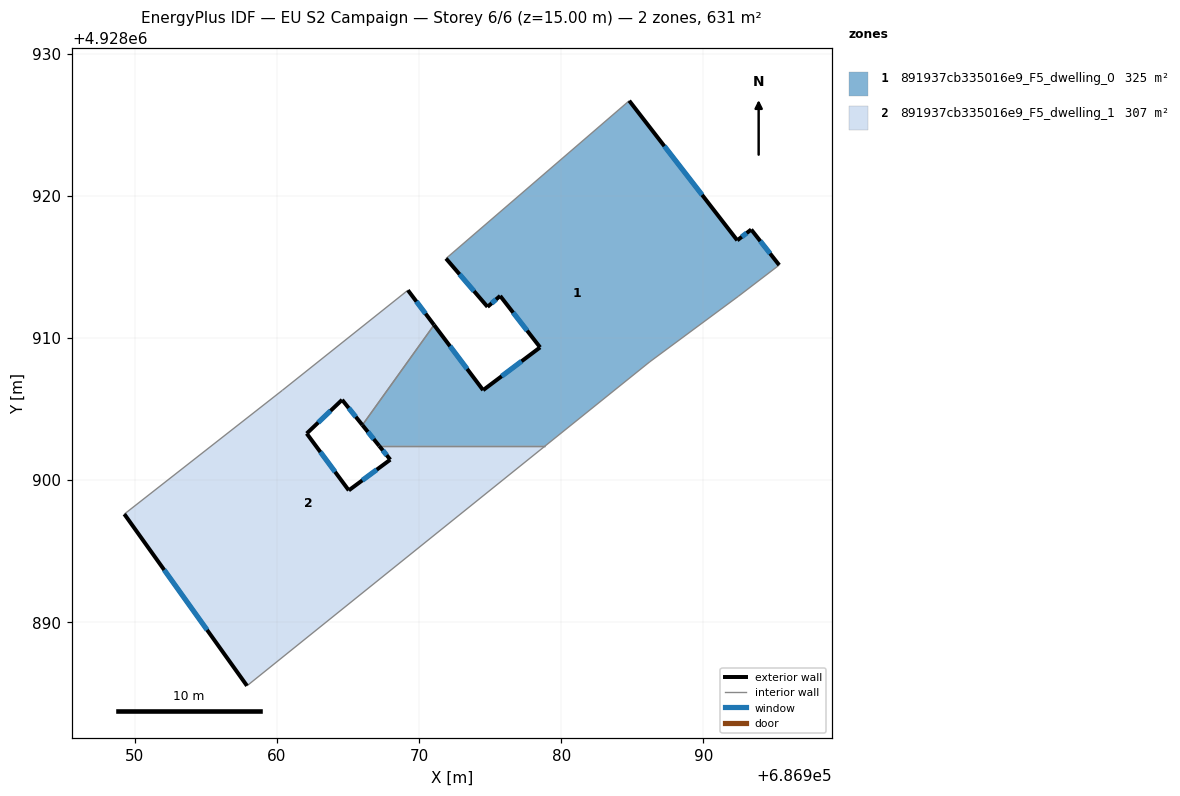
=== STOREY PLAN SPEC (per zone: floor XY polygon, exterior-wall plan segments, windows/doors) ===
zone 1: 891937cb335016e9_F5_dwelling_0  (324.7 m²)
  floor: (686986.22, 4928908.31) (686992.44, 4928912.91) (686995.33, 4928915.12) (686993.36, 4928917.62) (686992.38, 4928916.86) (686984.78, 4928926.68) (686971.89, 4928915.58) (686974.81, 4928912.18) (686975.70, 4928912.95) (686978.51, 4928909.33) (686974.50, 4928906.32) (686971.05, 4928910.91) (686966.01, 4928903.87) (686967.19, 4928902.40) (686978.87, 4928902.40)
  exterior wall: (686975.70, 4928912.95) – (686974.81, 4928912.18)  [1.2 m]
    window: (686975.41, 4928912.70) – (686975.10, 4928912.43)  [0.4 m²]
  exterior wall: (686974.81, 4928912.18) – (686971.89, 4928915.58)  [4.5 m]
    window: (686973.86, 4928913.29) – (686972.84, 4928914.48)  [1.6 m²]
  exterior wall: (686984.78, 4928926.68) – (686992.38, 4928916.86)  [12.4 m]
    window: (686987.25, 4928923.49) – (686989.91, 4928920.05)  [4.6 m²]
  exterior wall: (686992.38, 4928916.86) – (686993.36, 4928917.62)  [1.2 m]
    window: (686992.70, 4928917.11) – (686993.04, 4928917.37)  [0.5 m²]
  exterior wall: (686993.36, 4928917.62) – (686995.33, 4928915.12)  [3.2 m]
    window: (686994.00, 4928916.81) – (686994.69, 4928915.93)  [1.2 m²]
  exterior wall: (686967.19, 4928902.40) – (686966.01, 4928903.87)  [1.9 m]
    window: (686966.80, 4928902.88) – (686966.39, 4928903.39)  [0.7 m²]
  exterior wall: (686971.05, 4928910.91) – (686974.50, 4928906.32)  [5.7 m]
    window: (686972.17, 4928909.42) – (686973.38, 4928907.81)  [2.1 m²]
  exterior wall: (686974.50, 4928906.32) – (686978.51, 4928909.33)  [5.0 m]
    window: (686975.80, 4928907.30) – (686977.20, 4928908.35)  [1.8 m²]
  exterior wall: (686978.51, 4928909.33) – (686975.70, 4928912.95)  [4.6 m]
    window: (686977.59, 4928910.51) – (686976.61, 4928911.77)  [1.7 m²]
  interior walls: 6
zone 2: 891937cb335016e9_F5_dwelling_1  (306.6 m²)
  floor: (686978.87, 4928902.40) (686967.19, 4928902.40) (686967.97, 4928901.43) (686965.05, 4928899.27) (686962.09, 4928903.27) (686964.58, 4928905.64) (686966.01, 4928903.87) (686971.05, 4928910.91) (686969.21, 4928913.35) (686960.38, 4928906.31) (686949.26, 4928897.60) (686957.89, 4928885.52)
  exterior wall: (686969.21, 4928913.35) – (686971.05, 4928910.91)  [3.1 m]
    window: (686969.81, 4928912.56) – (686970.45, 4928911.70)  [1.1 m²]
  exterior wall: (686966.01, 4928903.87) – (686964.58, 4928905.64)  [2.3 m]
    window: (686965.54, 4928904.44) – (686965.04, 4928905.06)  [0.8 m²]
  exterior wall: (686964.58, 4928905.64) – (686962.09, 4928903.27)  [3.4 m]
    window: (686963.77, 4928904.87) – (686962.90, 4928904.04)  [1.3 m²]
  exterior wall: (686962.09, 4928903.27) – (686965.05, 4928899.27)  [5.0 m]
    window: (686963.05, 4928901.97) – (686964.09, 4928900.57)  [1.8 m²]
  exterior wall: (686965.05, 4928899.27) – (686967.97, 4928901.43)  [3.6 m]
    window: (686966.00, 4928899.97) – (686967.02, 4928900.73)  [1.3 m²]
  exterior wall: (686967.97, 4928901.43) – (686967.19, 4928902.40)  [1.2 m]
    window: (686967.71, 4928901.75) – (686967.44, 4928902.09)  [0.5 m²]
  exterior wall: (686957.89, 4928885.52) – (686949.26, 4928897.60)  [14.8 m]
    window: (686955.08, 4928889.45) – (686952.06, 4928893.67)  [5.4 m²]
  interior walls: 5

=== DERIVED (storey summary) ===
Building: EU S2 Campaign
Storey: 6 of 6  (floor level z = 15.00 m)
Storey gross floor area: 631.3 m²
Zones on this storey: 2
  - 891937cb335016e9_F5_dwelling_0: floor 324.7 m²; exterior wall 39.7 m (119.2 m²); 9 window(s) 14.6 m²; WWR 12.2%
  - 891937cb335016e9_F5_dwelling_1: floor 306.6 m²; exterior wall 33.5 m (100.4 m²); 7 window(s) 12.3 m²; WWR 12.2%
Zone adjacency (shared interzone walls):
  - 891937cb335016e9_F5_dwelling_0 ↔ 891937cb335016e9_F5_dwelling_1